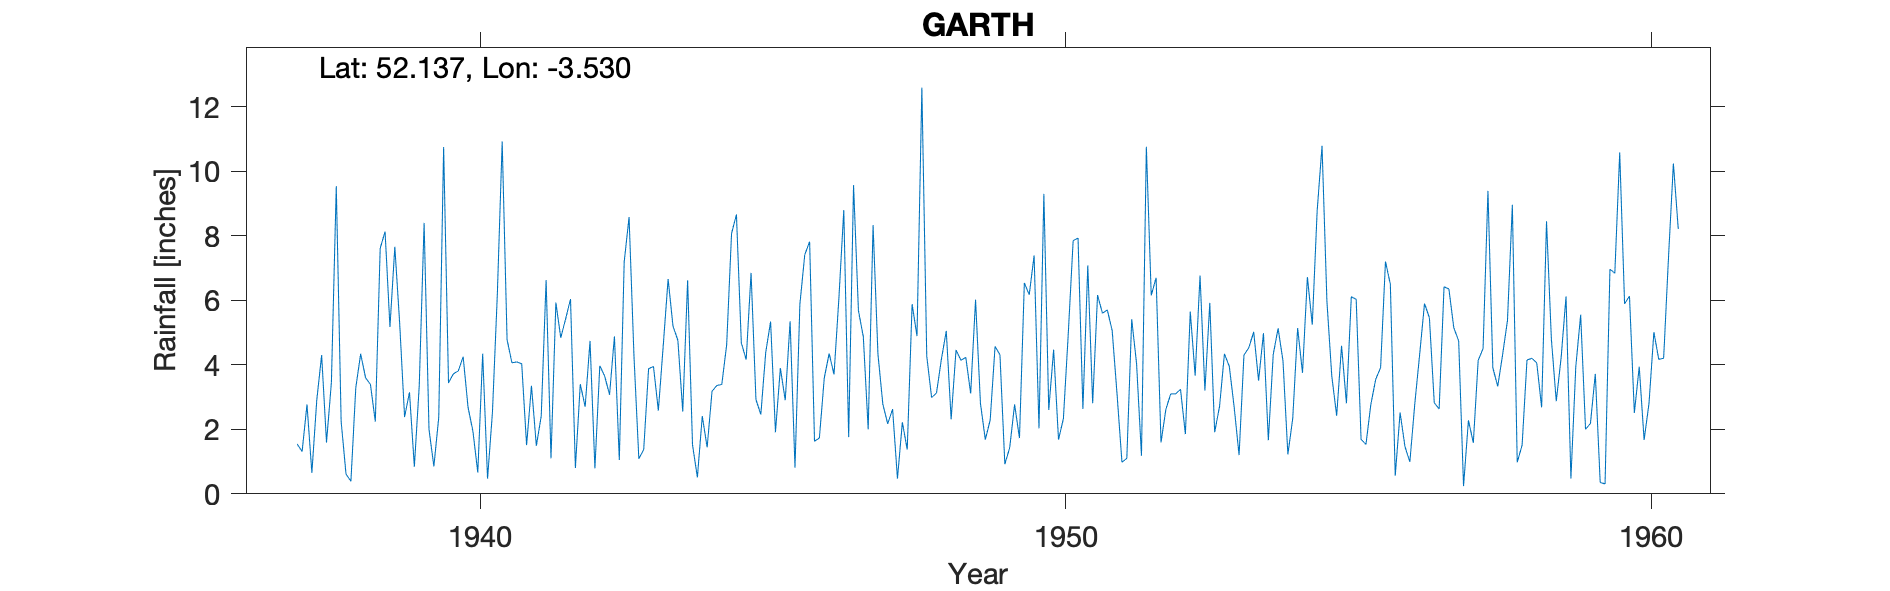

Values plotted in this chart, from the file beside it:
GARTH, , , , , , , , , , , , , , , , , , , , , , , 
Grid ref, SN954498, Long, -3.53, Lat, 52.14, Elevation, 541, ft., , , , , , , , , , , , , , , 
Station no, 4208/8, , , , , , , , , , , , , , , , , , , , , , 
, 1931, 1932, 1933, 1934, 1935, 1936, 1937, 1938, 1939, 1940, 1941, 1942, 1943, 1944, 1945, 1946, 1947, 1948, 1949, 1950, 1951, 1952, 1953
January, , , , , , , , 9.54, 7.66, 3.72, 4.06, 6.04, 8.58, 6.62, 4.16, 7.41, 4.87, 12.59, 2.81, 2.03, 6.16, 6.7, 1.91
February, , , , , , , , 2.24, 5.27, 3.81, 4.09, 0.8, 4.29, 1.52, 6.85, 7.82, 2, 4.27, 1.68, 9.3, 5.6, 1.59, 2.71
March, , , , , , , , 0.61, 2.38, 4.25, 4.03, 3.4, 1.09, 0.51, 2.92, 1.63, 8.33, 2.98, 2.29, 2.6, 5.7, 2.62, 4.34
April, , , , , , , , 0.39, 3.15, 2.69, 1.51, 2.7, 1.37, 2.41, 2.46, 1.73, 4.33, 3.13, 4.57, 4.47, 5.06, 3.1, 3.95
May, , , , , , , 1.54, 3.29, 0.84, 1.94, 3.35, 4.74, 3.88, 1.44, 4.38, 3.59, 2.78, 4.17, 4.31, 1.68, 3.08, 3.1, 2.68
June, , , , , , , 1.31, 4.34, 3.35, 0.66, 1.49, 0.79, 3.95, 3.18, 5.34, 4.35, 2.17, 5.05, 0.92, 2.33, 0.98, 3.24, 1.2
July, , , , , , , 2.77, 3.6, 8.4, 4.34, 2.41, 3.97, 2.58, 3.36, 1.91, 3.7, 2.63, 2.31, 1.43, 4.96, 1.1, 1.85, 4.3
August, , , , , , , 0.65, 3.39, 2, 0.47, 6.63, 3.65, 4.59, 3.39, 3.9, 6.07, 0.47, 4.46, 2.77, 7.85, 5.41, 5.65, 4.53
September, , , , , , , 2.9, 2.24, 0.85, 2.52, 1.1, 3.07, 6.66, 4.62, 2.9, 8.8, 2.22, 4.14, 1.73, 7.93, 4.03, 3.66, 5.02
October, , , , , , , 4.3, 7.61, 2.37, 6.16, 5.93, 4.88, 5.2, 8.07, 5.35, 1.76, 1.37, 4.23, 6.54, 2.63, 1.18, 6.77, 3.51
November, , , , , , , 1.59, 8.13, 10.75, 10.92, 4.84, 1.05, 4.76, 8.66, 0.81, 9.57, 5.88, 3.11, 6.17, 7.08, 10.76, 3.2, 4.98
December, , , , , , , 3.45, 5.17, 3.44, 4.78, 5.42, 7.19, 2.55, 4.68, 5.87, 5.68, 4.89, 6.02, 7.39, 2.81, 6.15, 5.92, 1.66
Total, , , , , , , , 50.55, 50.46, 46.26, 44.86, 42.28, 49.5, 48.46, 46.85, 62.11, 41.94, 56.46, 42.61, 55.67, 55.21, 47.4, 40.79
MIDAS src_id 10515 GARTH Start 1937 end …, , , , , , , , , , , , , , , , , , , , , , , 
NGR is from the 1950s record and is in G…, , , , , , , , , , , , , , , , , , , , , , , 
